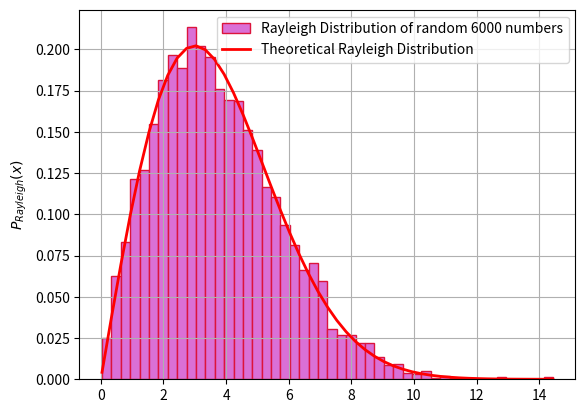

Recreate this plot in Python. (Note: this script raises an exception after producing the figure.)
"""
[redacted]
[redacted]
Description  : RAYLEIGH DISTRIBUTION
[redacted]
"""

import numpy as np
import matplotlib.pyplot as plt
from scipy.stats import moment

#RAYLEIGH DISTRIBUTION

sigma, N = 3.0, 6000
R = np.random.rayleigh(sigma, N);

#plotting histogram
n, bins, patches = plt.hist(R, 'fd', density=True, color='orchid', ec='crimson', label='Rayleigh Distribution of random 6000 numbers')

#plotting Rayleigh distribution for visualisation
plt.plot(bins, bins*np.exp(-(bins**2)/(2*sigma**2))/(sigma**2), linewidth=2, color='r', label='Theoretical Rayleigh Distribution')
plt.legend()
plt.grid(True)
plt.ylabel('$P_{Rayleigh}(x)$')
plt.show()

# MOMENTS
K = int(input("Calculate moment upto: "))
for i in range(1,K+1):
    print("\n\t\tMoment no: ",i)
    moment_no = moment(R,moment = i)
    print("* mu",i,": ",moment_no)

#Theoretical moment
    ThMoment=0
    moment_=0
    for j in range(1,N):
        moment_ = ((R[j]-np.mean(R))**i)/N
        ThMoment+=moment_
    print("* Theoritical value: ",ThMoment)
    print( "* Error =" , moment_no-ThMoment)

# CUMULANTS
c1 = moment(R,1)
print("\n1 st cumulant ",c1)
c2 = np.mean(moment(R))-(np.mean(moment(R,1)))**2
print("2 nd cumulant ",c2)
c3 = np.mean(moment(R,3))-(3*(np.mean(moment(R,2))*(np.mean(moment(R,1)))))+(2*np.mean(moment(R,1)**3))
print("3 rd cumulant ",c3)
c4 = np.mean(moment(R,4))-(4*(c3)*(c1))-(3*c2**2)+(12*c2*c1**2)-(6*c1**4)
print("4 th Cumulant ",c4)
